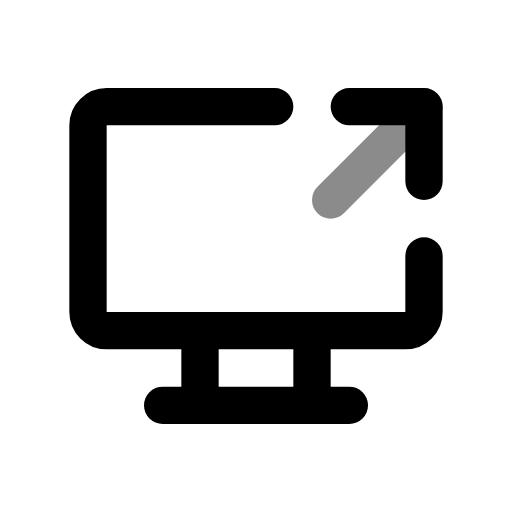
t = 0.00 s
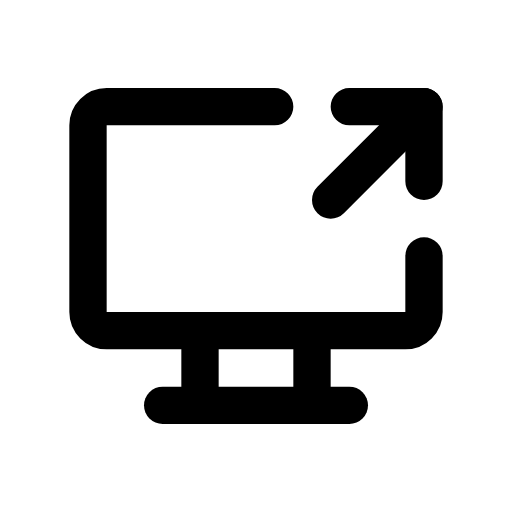
t = 0.60 s
t = 1.04 s: frame unchanged from t = 0.60 s, image omitted
t = 1.66 s: frame unchanged from t = 0.60 s, image omitted
t = 2.06 s: frame unchanged from t = 0.60 s, image omitted
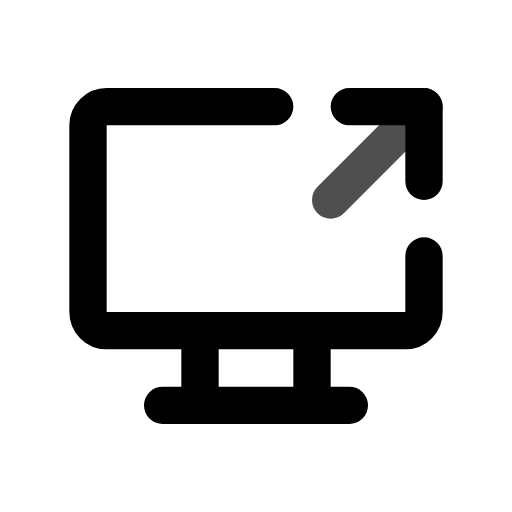
t = 2.85 s

The animated SVG that drew these frames (rendered in a browser with its animation timeline set to each time). Animation: 1 CSS @keyframes rule; one cycle of 3.25 s, repeats indefinitely.

<svg xmlns="http://www.w3.org/2000/svg" width="24" height="24" fill="none" stroke="currentColor" stroke-linecap="round" stroke-linejoin="round" stroke-width="2" viewBox="0 0 24 24">
    <!-- Generated by scripts/icon-expansion/generate.mjs -->
    <!-- Adapted from Tabler Icons 3.34.1.
MIT License

Copyright (c) 2020-2024 Paweł Kuna

Permission is hereby granted, free of charge, to any person obtaining a copy
of this software and associated documentation files (the "Software"), to deal
in the Software without restriction, including without limitation the rights
to use, copy, modify, merge, publish, distribute, sublicense, and/or sell
copies of the Software, and to permit persons to whom the Software is
furnished to do so, subject to the following conditions:

The above copyright notice and this permission notice shall be included in all
copies or substantial portions of the Software.

THE SOFTWARE IS PROVIDED "AS IS", WITHOUT WARRANTY OF ANY KIND, EXPRESS OR
IMPLIED, INCLUDING BUT NOT LIMITED TO THE WARRANTIES OF MERCHANTABILITY,
FITNESS FOR A PARTICULAR PURPOSE AND NONINFRINGEMENT. IN NO EVENT SHALL THE
AUTHORS OR COPYRIGHT HOLDERS BE LIABLE FOR ANY CLAIM, DAMAGES OR OTHER
LIABILITY, WHETHER IN AN ACTION OF CONTRACT, TORT OR OTHERWISE, ARISING FROM,
OUT OF OR IN CONNECTION WITH THE SOFTWARE OR THE USE OR OTHER DEALINGS IN THE
SOFTWARE. -->
    <style>
        @media (prefers-reduced-motion: no-preference) {
            @keyframes ira-exp-pulse { 0%, 100% { opacity: 1; } 22% { opacity: .45; } 40% { opacity: 1; } }
            [data-ira-motion="screen-share"] { transform-box: fill-box; transform-origin: center; animation: ira-exp-pulse 2.65s ease-in-out -0.6s infinite; }
        }
    </style>
    <g transform="translate(1.5 1.5) scale(.875)"><path d="M21 12v3a1 1 0 0 1 -1 1h-16a1 1 0 0 1 -1 -1v-10a1 1 0 0 1 1 -1h9"/><path d="M7 20l10 0"/><path d="M9 16l0 4"/><path d="M15 16l0 4"/><path d="M17 4h4v4"/></g>
    <g data-ira-motion="screen-share"><g transform="translate(1.5 1.5) scale(.875)"><path d="M16 9l5 -5"/></g></g>
</svg>
